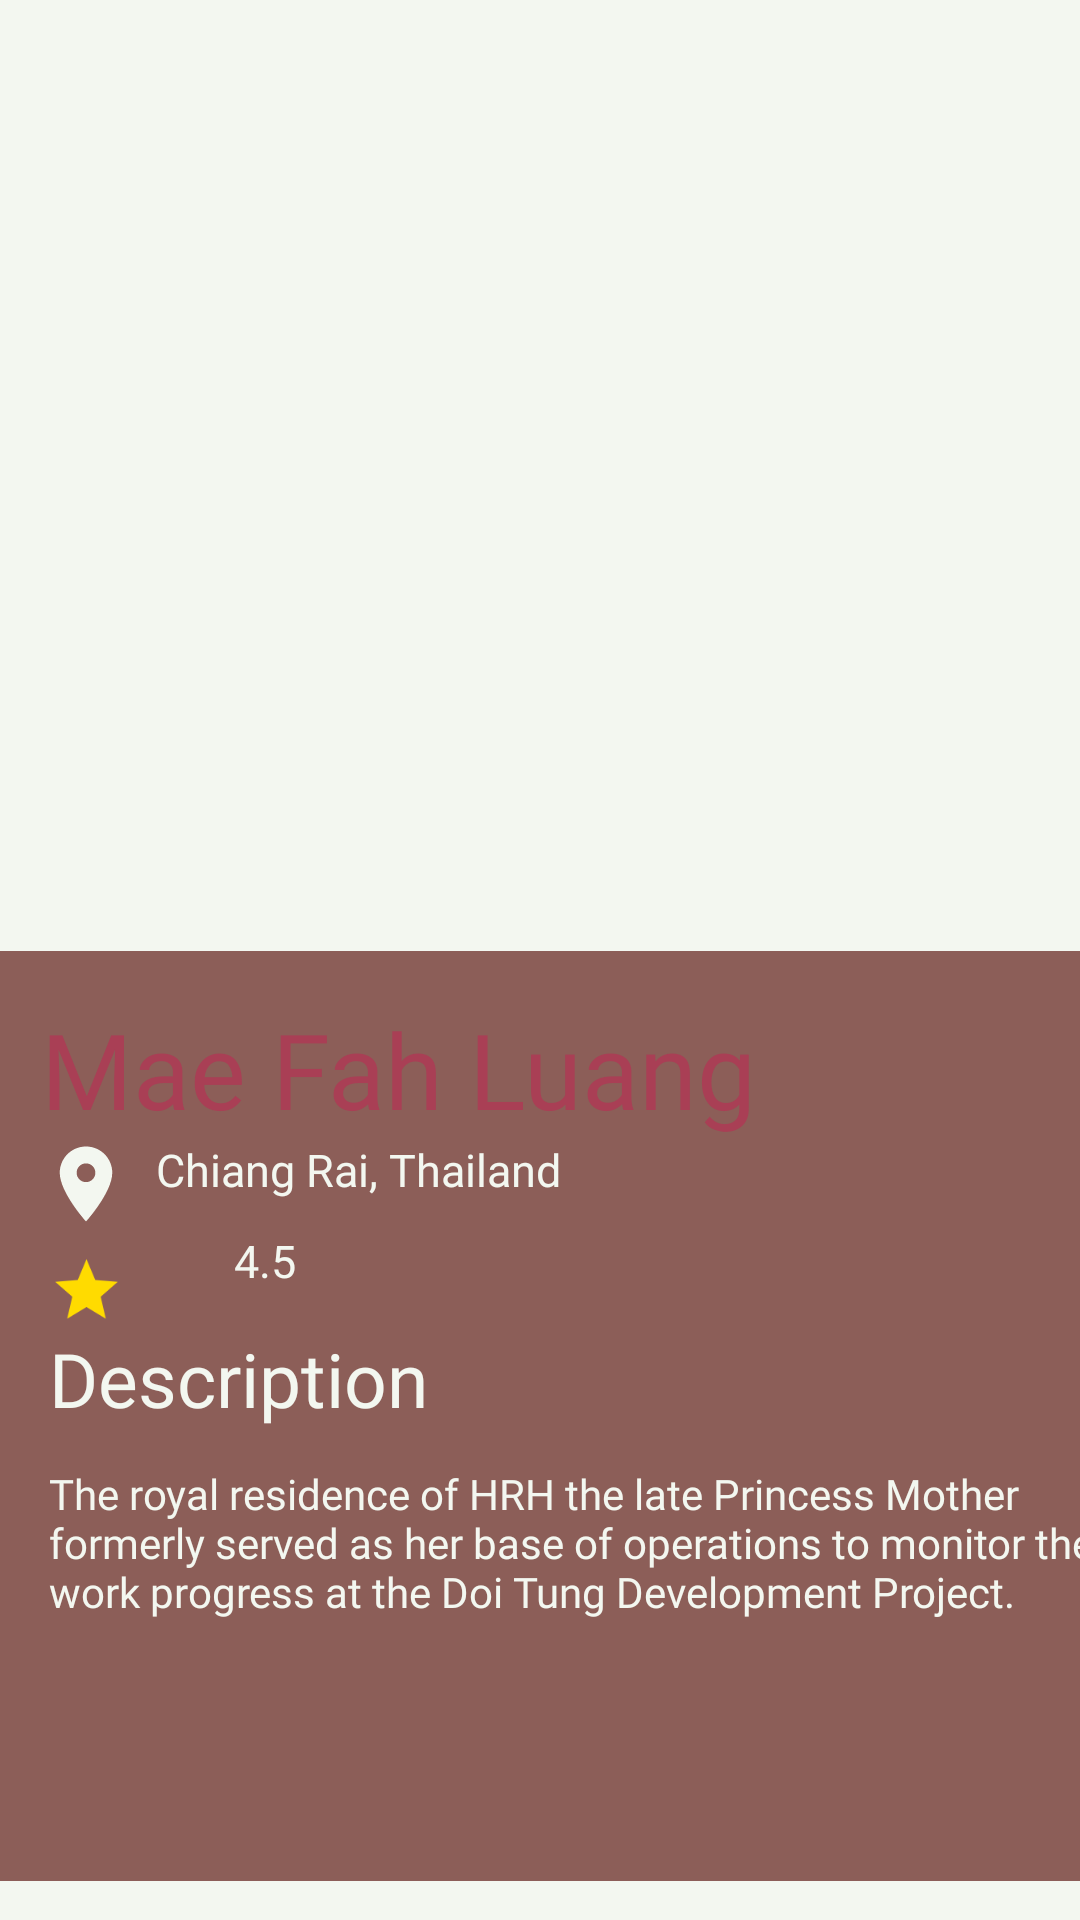

Write the Android layout XML for this screen, with the resource values it uses.
<!-- AndroidManifest.xml: application theme Theme.Phi_Nhai_Dai -->
<!-- res/layout/card_description.xml -->
<?xml version="1.0" encoding="utf-8"?>
<androidx.constraintlayout.widget.ConstraintLayout xmlns:android="http://schemas.android.com/apk/res/android"
    xmlns:app="http://schemas.android.com/apk/res-auto"
    android:layout_width="match_parent"
    android:layout_height="match_parent">

    <TextView
        android:id="@+id/card_description_top"
        android:layout_width="411dp"
        android:layout_height="731dp"
        android:background="@drawable/cream_box_bottomcorner"
        app:layout_constraintEnd_toEndOf="parent"
        app:layout_constraintStart_toStartOf="parent"
        app:layout_constraintTop_toTopOf="parent" />

    <TextView
        android:id="@+id/card_description_bottom"
        android:layout_width="411dp"
        android:layout_height="310dp"
        android:layout_marginBottom="104dp"
        android:background="@drawable/brown_box"
        app:layout_constraintBottom_toBottomOf="@+id/card_description_top"
        app:layout_constraintEnd_toEndOf="parent"
        app:layout_constraintHorizontal_bias="0.0"
        app:layout_constraintStart_toStartOf="parent" />

    
    <TextView
        android:id="@+id/description_title"
        android:layout_width="wrap_content"
        android:layout_height="wrap_content"
        android:layout_marginTop="16dp"
        android:fontFamily="@font/poppins_semibold"
        android:text="@string/title_example"
        android:textColor="@color/dark_red"
        android:textSize="35sp"
        app:layout_constraintEnd_toEndOf="parent"
        app:layout_constraintHorizontal_bias="0.112"
        app:layout_constraintStart_toStartOf="parent"
        app:layout_constraintTop_toTopOf="@+id/card_description_bottom" />

    <ImageView
        android:id="@+id/place_icon"
        android:layout_width="30dp"
        android:layout_height="30dp"
        android:contentDescription="@string/location_example"
        app:layout_constraintEnd_toEndOf="@+id/description_title"
        app:layout_constraintHorizontal_bias="0.0"
        app:layout_constraintStart_toStartOf="@+id/description_title"
        app:layout_constraintTop_toBottomOf="@+id/description_title"
        app:srcCompat="@drawable/ic_baseline_location_on_24" />

    <TextView
        android:id="@+id/location"
        android:layout_width="wrap_content"
        android:layout_height="wrap_content"
        android:text="@string/location_example"
        android:fontFamily="@font/poppins_bold"
        android:textColor="@color/secondary"
        android:textSize="15sp"
        app:layout_constraintEnd_toEndOf="@+id/description_title"
        app:layout_constraintHorizontal_bias="0.112"
        app:layout_constraintStart_toEndOf="@+id/place_icon"
        app:layout_constraintTop_toBottomOf="@+id/description_title" />

    
    <ImageView
        android:id="@+id/star_rating"
        android:layout_width="25dp"
        android:layout_height="25dp"
        android:layout_marginTop="8dp"
        android:contentDescription="@string/rating_score"
        app:layout_constraintEnd_toEndOf="@+id/place_icon"
        app:layout_constraintStart_toStartOf="@+id/place_icon"
        app:layout_constraintTop_toBottomOf="@+id/place_icon"
        app:srcCompat="@drawable/ic_baseline_star_24" />

    <TextView
        android:id="@+id/rating_score"
        android:layout_width="wrap_content"
        android:layout_height="wrap_content"
        android:layout_marginTop="10dp"
        android:text="@string/rating_score"
        android:fontFamily="@font/poppins_bold"
        android:textColor="@color/secondary"
        android:textSize="15sp"
        app:layout_constraintEnd_toEndOf="@+id/location"
        app:layout_constraintHorizontal_bias="0.294"
        app:layout_constraintStart_toEndOf="@+id/star_rating"
        app:layout_constraintTop_toBottomOf="@+id/location" />

    <TextView
        android:id="@+id/description_tag"
        android:layout_width="wrap_content"
        android:layout_height="wrap_content"
        android:fontFamily="@font/poppins_semibold"
        android:text="@string/description_tag"
        android:textColor="@color/secondary"
        android:textSize="25sp"
        app:layout_constraintEnd_toEndOf="@+id/rating_score"
        app:layout_constraintHorizontal_bias="0.0"
        app:layout_constraintStart_toStartOf="@+id/star_rating"
        app:layout_constraintTop_toBottomOf="@+id/star_rating" />

    <TextView
        android:id="@+id/long_description"
        android:layout_width="376dp"
        android:layout_height="81dp"
        android:layout_marginTop="12dp"
        android:fontFamily="@font/poppins_regular"
        android:text="@string/long_description"
        android:textColor="@color/secondary"
        app:layout_constraintEnd_toEndOf="@+id/description_tag"
        app:layout_constraintHorizontal_bias="0.0"
        app:layout_constraintStart_toStartOf="@+id/description_tag"
        app:layout_constraintTop_toBottomOf="@+id/description_tag" />


</androidx.constraintlayout.widget.ConstraintLayout>
<!-- resources referenced by this layout -->
<resources>
  <color name="dark_red">#A93F55</color>
  <color name="secondary">#F3F7F0</color>
  <!-- drawable brown_box (drawable) -->
  <?xml version="1.0" encoding="utf-8"?>
  <selector xmlns:android="http://schemas.android.com/apk/res/android">
      <item>
          <shape android:shape="rectangle">
              <solid android:color="@color/primary"/>
          </shape>
      </item>
  
  </selector>
  <!-- drawable cream_box_bottomcorner (drawable) -->
  <?xml version="1.0" encoding="utf-8"?>
  <selector xmlns:android="http://schemas.android.com/apk/res/android">
      <item>
          <shape android:shape="rectangle">
              <solid android:color="@color/secondary"/>
              <corners android:bottomLeftRadius="30dp"
                      android:bottomRightRadius="30dp"/>
          </shape>
      </item>
  
  </selector>
  <!-- drawable ic_baseline_location_on_24 (drawable) -->
  <vector android:height="24dp" android:tint="#F3F7F0"
      android:viewportHeight="24" android:viewportWidth="24"
      android:width="24dp" xmlns:android="http://schemas.android.com/apk/res/android">
      <path android:fillColor="@android:color/white" android:pathData="M12,2C8.13,2 5,5.13 5,9c0,5.25 7,13 7,13s7,-7.75 7,-13c0,-3.87 -3.13,-7 -7,-7zM12,11.5c-1.38,0 -2.5,-1.12 -2.5,-2.5s1.12,-2.5 2.5,-2.5 2.5,1.12 2.5,2.5 -1.12,2.5 -2.5,2.5z"/>
  </vector>
  <!-- drawable ic_baseline_star_24 (drawable) -->
  <vector android:height="24dp" android:tint="#FFDB00"
      android:viewportHeight="24" android:viewportWidth="24"
      android:width="24dp" xmlns:android="http://schemas.android.com/apk/res/android">
      <path android:fillColor="@android:color/white" android:pathData="M12,17.27L18.18,21l-1.64,-7.03L22,9.24l-7.19,-0.61L12,2 9.19,8.63 2,9.24l5.46,4.73L5.82,21z"/>
  </vector>
  <string name="description_tag">Description</string>
  <string name="location_example">Chiang Rai, Thailand</string>
  <string name="long_description">The royal residence of HRH the late Princess Mother formerly served as her base of operations to monitor the work progress at the Doi Tung Development Project.</string>
  <string name="rating_score">4.5</string>
  <string name="title_example">Mae Fah Luang</string>
  <style name="Theme.Phi_Nhai_Dai" parent="Theme.AppCompat.Light.DarkActionBar">
          
                  <item name="colorPrimary">@color/dark_blue</item>
          
          
          
          
          
          
  
          
          <item name="android:statusBarColor">?attr/colorPrimaryVariant</item>
          
  
          
          <item name="android:itemTextAppearance">@style/ChangeTextColor</item>
  
          
          <item name="android:itemBackground">@color/dark_red</item>
      </style>
  <color name="primary">#8C5E58</color>
  <color name="dark_blue">#19323C</color>
  <style name="ChangeTextColor" parent="@android:style/TextAppearance.Widget.IconMenu.Item">
          <item name="android:textColor">@color/secondary</item>
          <item name="android:textSize">20sp</item>
          <item name="android:fontFamily">@font/poppins_bold</item>
      </style>
</resources>
